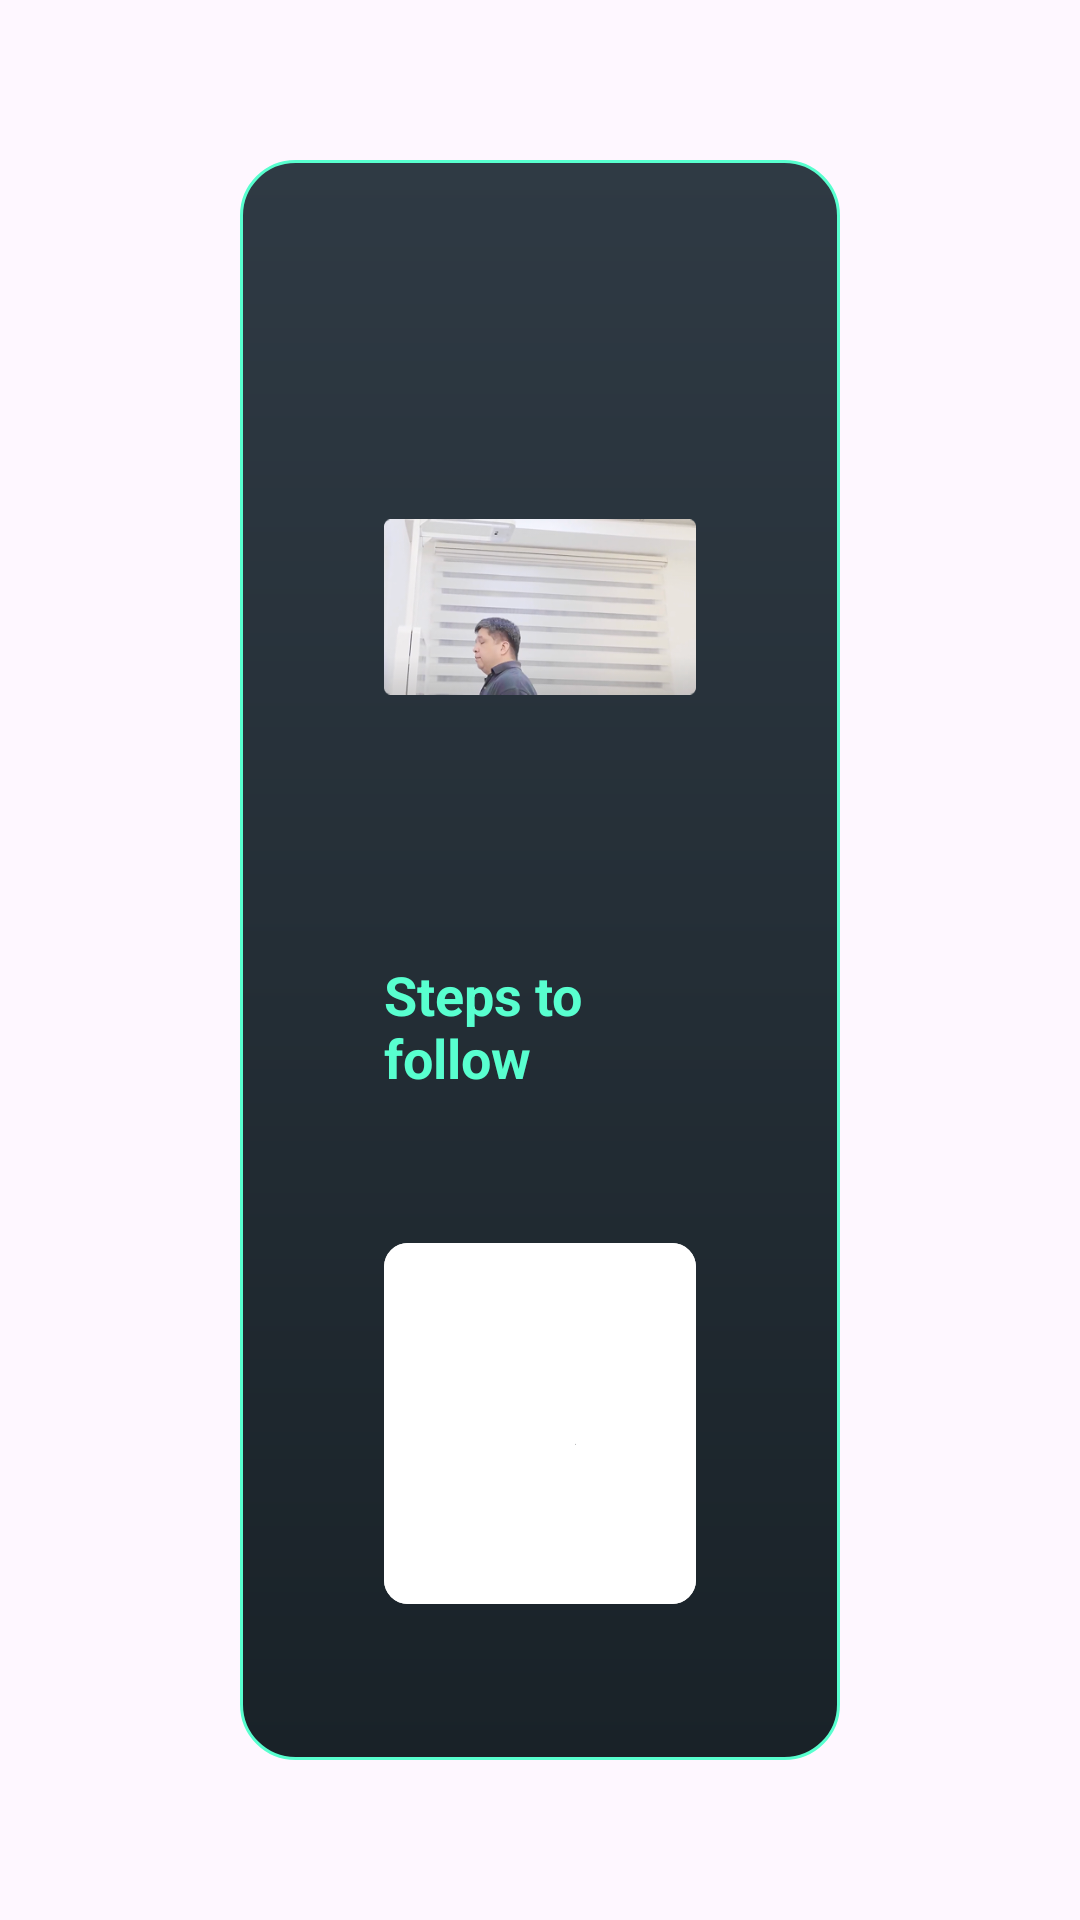

Write the Android layout XML for this screen, with the resource values it uses.
<!-- AndroidManifest.xml: application theme Theme.HealthKiosk -->
<!-- res/layout/fragment_height_test.xml -->
<?xml version="1.0" encoding="utf-8"?>
<androidx.constraintlayout.widget.ConstraintLayout xmlns:android="http://schemas.android.com/apk/res/android"
    xmlns:app="http://schemas.android.com/apk/res-auto"
    xmlns:tools="http://schemas.android.com/tools"
    android:layout_width="match_parent"
    android:layout_height="match_parent"
    android:orientation="vertical"
    android:padding="48dp"
    tools:background="@color/primaryGray"
    tools:context=".ui.home.test.widgets.height.HeightTestFragment">

    <LinearLayout
        android:id="@+id/layout_header"
        android:layout_width="match_parent"
        android:layout_height="wrap_content"
        android:layout_margin="32dp"
        android:background="@drawable/bg_rounded_child_card"
        android:orientation="vertical"
        android:padding="48dp"
        app:layout_constraintBottom_toBottomOf="parent"
        app:layout_constraintTop_toTopOf="parent"
        tools:visibility="gone">

        <ImageView
            android:layout_width="wrap_content"
            android:layout_height="wrap_content"
            android:contentDescription="@string/cd_mobile_icon"
            android:src="@drawable/asset_image_height_placeholder" />

        <TextView
            android:layout_width="wrap_content"
            android:layout_height="wrap_content"
            android:layout_marginTop="16dp"
            android:text="@string/fragment_test_steps_to_follow"
            android:textColor="@color/primaryGreen"
            android:textSize="18sp"
            android:textStyle="bold" />

        <TextView
            android:id="@+id/tv_steps"
            android:layout_width="wrap_content"
            android:layout_height="wrap_content"
            android:layout_marginTop="16dp"
            android:textColor="@color/white"
            android:textSize="16sp"
            tools:text="@tools:sample/lorem[20]" />

        <com.google.android.material.button.MaterialButton
            android:id="@+id/btn_start_header"
            android:layout_width="wrap_content"
            android:layout_height="wrap_content"
            android:layout_marginTop="8dp"
            android:backgroundTint="@color/white"
            android:paddingHorizontal="64dp"
            android:text="@string/fragment_test_start"
            android:textAllCaps="true"
            android:textColor="@color/onWhiteSurface"
            android:textSize="18sp"
            app:cornerRadius="8dp" />
    </LinearLayout>

    <LinearLayout
        android:id="@+id/layout_content"
        android:layout_width="match_parent"
        android:layout_height="match_parent"
        android:orientation="vertical"
        android:visibility="gone"
        tools:visibility="visible">

        <LinearLayout
            android:layout_width="wrap_content"
            android:layout_height="wrap_content"
            android:layout_gravity="center"
            android:layout_marginBottom="32dp"
            android:gravity="center"
            android:orientation="vertical"
            app:layout_constraintBottom_toBottomOf="@id/speedometerView"
            app:layout_constraintEnd_toEndOf="@id/speedometerView"
            app:layout_constraintStart_toStartOf="@id/speedometerView"
            app:layout_constraintTop_toTopOf="@id/speedometerView">

            <TextView
                android:layout_width="wrap_content"
                android:layout_height="wrap_content"
                android:text="@string/fragment_test_height"
                android:textAllCaps="true"
                android:textColor="@color/primaryGreen"
                android:textSize="20sp"
                android:textStyle="bold" />

            <LinearLayout
                android:layout_width="wrap_content"
                android:layout_height="wrap_content"
                android:orientation="horizontal">

                <TextView
                    android:id="@+id/tv_height"
                    android:layout_width="wrap_content"
                    android:layout_height="wrap_content"
                    android:textAllCaps="true"
                    android:textColor="@color/white"
                    android:textSize="56sp"
                    android:textStyle="bold"
                    tools:text="165" />

                <TextView
                    android:layout_width="wrap_content"
                    android:layout_height="wrap_content"
                    android:layout_marginStart="6dp"
                    android:text="@string/fragment_height_test_cm"
                    android:textColor="@color/lightGray"
                    android:textSize="18sp"
                    android:textStyle="bold" />

            </LinearLayout>

        </LinearLayout>

        <androidx.constraintlayout.widget.ConstraintLayout
            android:layout_width="match_parent"
            android:layout_height="0dp"
            android:layout_marginHorizontal="100dp"
            android:layout_weight="1"
            android:baselineAligned="false"
            android:gravity="center"
            android:orientation="vertical">

            <com.fmv.healthkiosk.core.customview.HeightScaleView
                android:id="@+id/height_scale_view"
                android:layout_width="match_parent"
                android:layout_height="300dp"
                android:layout_marginTop="32dp"
                app:layout_constraintBottom_toBottomOf="parent"
                app:layout_constraintEnd_toEndOf="parent"
                app:layout_constraintStart_toStartOf="parent"
                app:layout_constraintTop_toTopOf="parent" />

        </androidx.constraintlayout.widget.ConstraintLayout>

        <com.google.android.material.button.MaterialButton
            android:id="@+id/btn_start"
            android:layout_width="wrap_content"
            android:layout_height="wrap_content"
            android:layout_gravity="center"
            android:layout_marginTop="8dp"
            android:backgroundTint="@color/white"
            android:paddingHorizontal="64dp"
            android:text="@string/fragment_test_start"
            android:textAllCaps="true"
            android:textColor="@color/onWhiteSurface"
            android:textSize="18sp"
            app:cornerRadius="8dp" />

        <com.google.android.material.button.MaterialButton
            android:id="@+id/btn_stop"
            android:layout_width="wrap_content"
            android:layout_height="wrap_content"
            android:layout_gravity="center"
            android:layout_marginTop="8dp"
            android:backgroundTint="@color/white"
            android:paddingHorizontal="64dp"
            android:text="@string/fragment_test_stop"
            android:textAllCaps="true"
            android:textColor="@color/onWhiteSurface"
            android:textSize="18sp"
            android:visibility="gone"
            app:cornerRadius="8dp" />

        <com.google.android.material.button.MaterialButton
            android:id="@+id/btn_retake"
            android:layout_width="wrap_content"
            android:layout_height="wrap_content"
            android:layout_gravity="center"
            android:layout_marginTop="8dp"
            android:backgroundTint="@color/white"
            android:paddingHorizontal="64dp"
            android:text="@string/fragment_test_retake"
            android:textAllCaps="true"
            android:textColor="@color/onWhiteSurface"
            android:textSize="18sp"
            android:visibility="gone"
            app:cornerRadius="8dp" />

    </LinearLayout>
</androidx.constraintlayout.widget.ConstraintLayout>
<!-- resources referenced by this layout -->
<resources>
  <color name="lightGray">#F5F5F5</color>
  <color name="onWhiteSurface">#1C2129</color>
  <color name="primaryGray">#2B3138</color>
  <color name="primaryGreen">#58FFCF</color>
  <color name="white">#FFFFFFFF</color>
  <!-- drawable asset_image_height_placeholder: png bitmap (drawable, 83847 bytes) -->
  <!-- drawable bg_rounded_child_card (drawable) -->
  <?xml version="1.0" encoding="utf-8"?>
  <shape xmlns:android="http://schemas.android.com/apk/res/android"
      android:shape="rectangle">
  
      <gradient
          android:angle="270"
          android:startColor="#2F3A44"
          android:endColor="#192228"
          android:type="linear" />
  
      <stroke
          android:width="1dp"
          android:color="@color/primaryGreen" />
  
      <corners android:radius="18dp" />
  </shape>
  <string name="cd_mobile_icon">Mobile Icon</string>
  <string name="fragment_height_test_cm">Cm</string>
  <string name="fragment_test_height">Height</string>
  <string name="fragment_test_retake">Retake</string>
  <string name="fragment_test_start">Start</string>
  <string name="fragment_test_steps_to_follow">Steps to follow</string>
  <string name="fragment_test_stop">Stop</string>
  <style name="Theme.HealthKiosk" parent="Base.Theme.HealthKiosk" />
  <style name="Base.Theme.HealthKiosk" parent="Theme.Material3.Light.NoActionBar">
          <item name="colorPrimary">@color/primaryGreen</item>
          <item name="android:windowTranslucentStatus">true</item>
          <item name="android:popupMenuStyle">@style/PopupMenuStyle</item>
          <item name="android:itemTextAppearance">@style/MenuItemTextAppearance</item>
      </style>
  <style name="PopupMenuStyle" parent="Widget.AppCompat.PopupMenu">
          <item name="android:popupBackground">#323D49</item>
      </style>
  <style name="MenuItemTextAppearance">
          <item name="android:textColor">@color/white</item>
          <item name="android:textStyle">bold</item>
      </style>
</resources>
